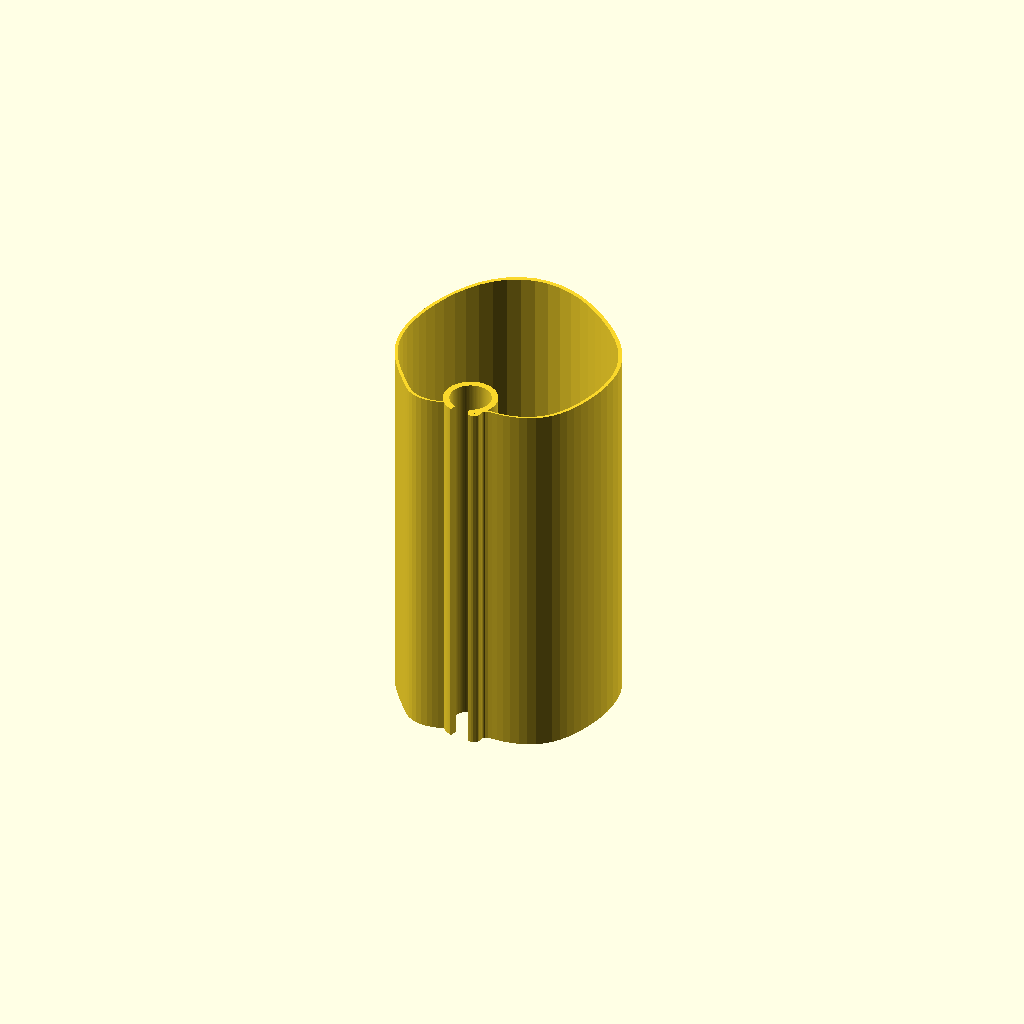
Cell 1: rendered with the file's own defaults.
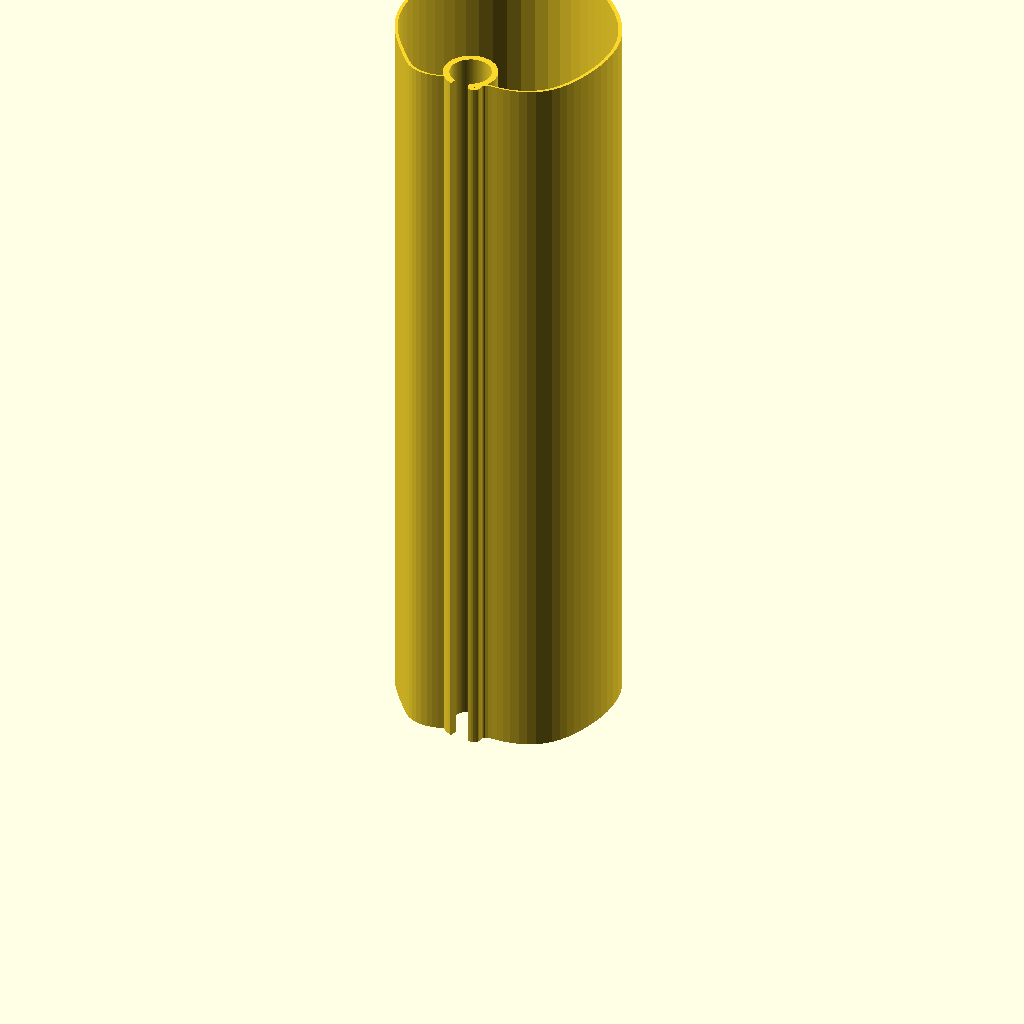
Cell 2: the same model with shade_height = 360.
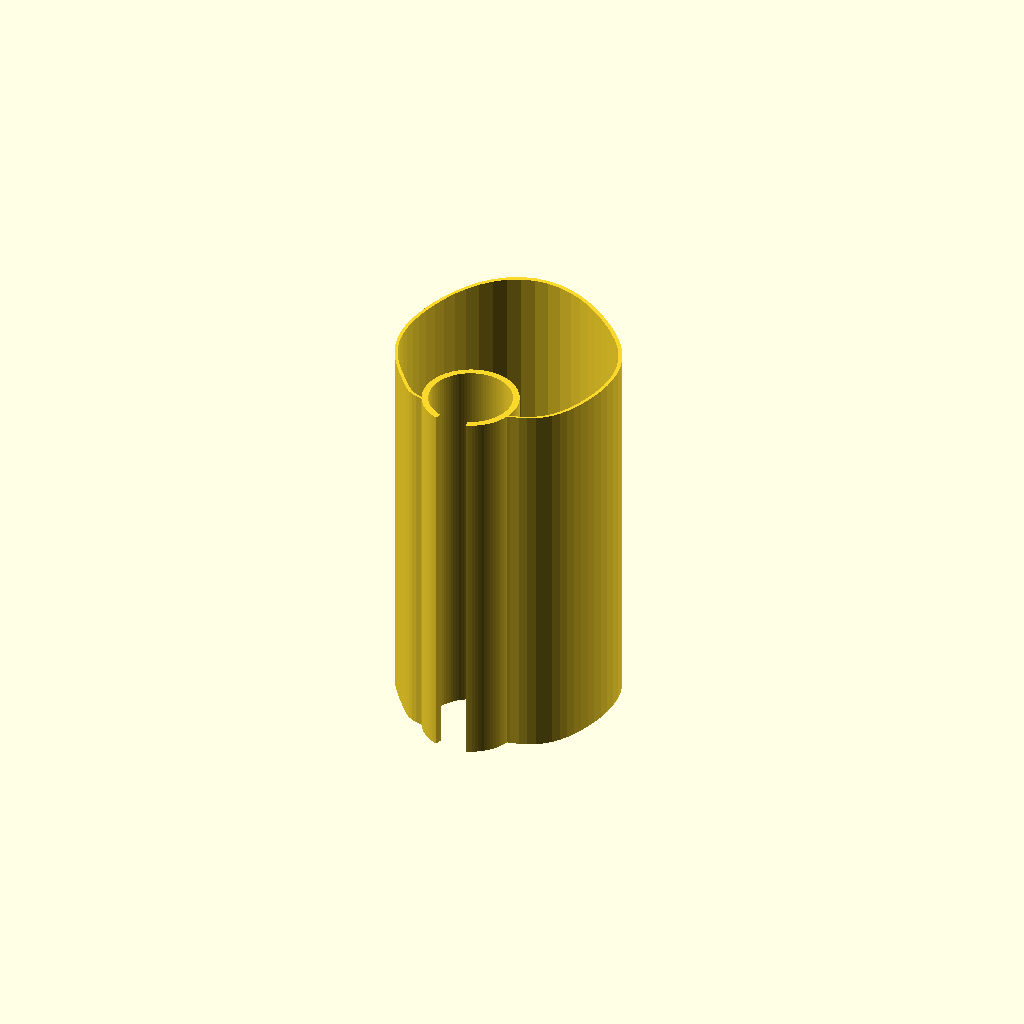
Cell 3 — clip_id set to 38.4, the other parameters unchanged.
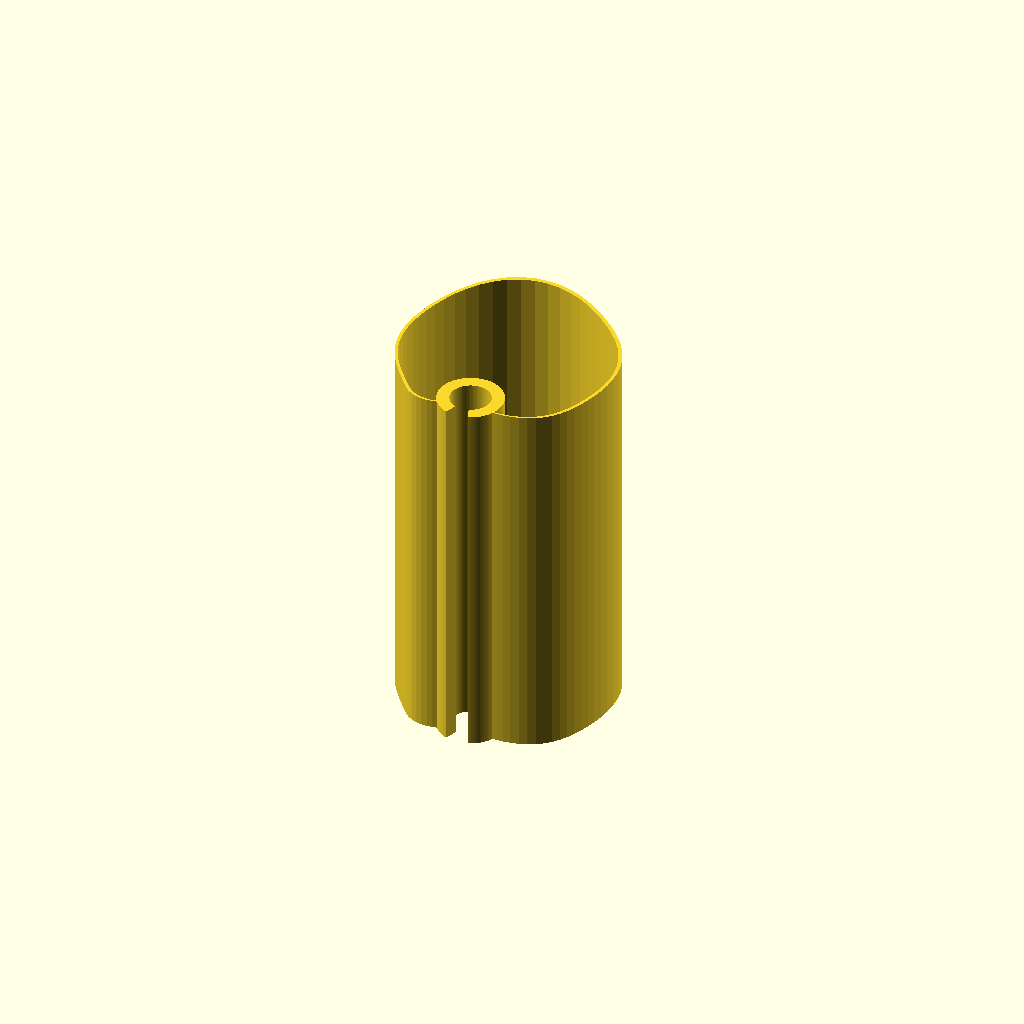
Cell 4 — clip_wall set to 6, the other parameters unchanged.
One fixed orthographic camera (rotation 55°, 0°, 25°; colour scheme Cornfield) for every cell.
The OpenSCAD source (scad/draft/lampenschirm_009.scad):
// Lampenschirm für Stehlampe – organischer, wellenförmiger Querschnitt
// mit Klemmkragen, der in die Form integriert ist (keine D-Form mehr)
// Alle Maße in Millimetern (Regel: units-mm)
//
// Kontext: context/printer.md, context/tolerances.md und context/materials.md
// waren zum Zeitpunkt der Modellierung leer (siehe Regel: context-first).
// Annahmen aus dem Design-Dialog (siehe auch 001/002):
//   - Baubett >= 200mm Z-Höhe vorhanden -> Schirm wird als ein Teil,
//     stehend, in voller Höhe gedruckt.
//   - Klemmkragen als offener Federclip (C-Ring): Innendurchmesser 0.8mm
//     unter Stangendurchmesser (19.2mm ID auf 20mm Stange) für Vorspannung.
//   - E14-Fassung wird separat an der Stange montiert.
//
// Änderungen gegenüber 008 (Nutzer-Feedback: kleine Schlaufen-Artefakte an
// der Kontur nahe der Klemme, rechte Seite wieder nicht sauber verbunden):
//   - Ursache gefunden per Winkel-Sweep (siehe scratchpad-Analyse): die
//     Wellen-Amplitude (6mm/3mm) war trotz Hüllkurve immer noch groß genug,
//     um den Radius nahe der Rückseite nicht nur einmal, sondern zweimal
//     die Verbindungs-Grenze kreuzen zu lassen (erst raus, dann wieder weit
//     rein bis zum harten Minimum) - dieses "Doppel-Kreuzen" erzeugt beim
//     Verschneiden mit dem kreisrunden Klemmkragen eine sichtbare Schlaufe/
//     Einbuchtung statt eines glatten Übergangs.
//   - Fix: Wellen-Amplitude auf 3mm/1.5mm halbiert. Per Winkel-Sweep (0.25°-
//     Schritte, volle 360°) geprüft: die Kontur bleibt jetzt sanft und
//     einfach (keine Doppel-Kreuzungen mehr in der kritischen Zone um die
//     Klemme).

// ---- Parameter ----
shade_height = 180;   // Gesamthöhe des Schirms
wall_t       = 2;     // Wandstärke Schirm (durchgehend, auch am Klemmkragen-Übergang)

rod_d      = 20;                 // Durchmesser der Metallstange
rod_r      = rod_d / 2;
clip_id    = 19.2;               // Innendurchmesser Klemmkragen (Vorspannung, ~0.8mm Untermaß)
clip_r_in  = clip_id / 2;
clip_wall  = 3;                  // Wandstärke Klemmkragen (dicker als Schirmwand, für Klemmkraft)
clip_r_out = clip_r_in + clip_wall;
clip_gap_deg = 40;               // Öffnungswinkel des C-Rings (Montagespalt, zeigt nach -Y)

socket_slot_deg    = 60;              // Öffnungswinkel des Fassungs-Schlitzes (Innenseite, +Y) - Annahme
socket_slot_height = shade_height / 3; // unteres Drittel der Klemme ist auf der Innenseite offen

// Organische Grundform: Potenzfunktion statt Fourier-Reihe, damit die
// Rückseite (θ=270°) über einen breiten Winkelbereich flach bleibt, statt
// steil anzusteigen.
back_r  = 13;     // Zielradius an der Rückseite (θ=270°) - eng am Klemmkragen
front_r = 95;      // Zielradius an der Front (θ=90°)
flatten_power = 2; // höher = flacherer/breiterer "Hals" um die Klemme, aber schmalere Seiten

// Wellen-Überlagerung für den organischen/wellenförmigen Look (Front/Seiten) -
// bewusst moderat, damit die Kontur nahe der Klemme nicht mehrfach kreuzt
wave_amp1 = 3;   wave_freq1 = 4;  wave_phase1 = 40;
wave_amp2 = 1.5; wave_freq2 = 7;  wave_phase2 = 115;
wave_fade_width = 55;   // Welle erreicht erst ab diesem Winkelabstand von der Rückseite volle Stärke

// Harter Sicherheits-Deckel: garantiert, dass die Kontur nahe der Rückseite
// den Klemmkragen nie verfehlt, unabhängig von der Wellenphase
neck_guard_width = 20;                     // Winkelbereich, in dem der Deckel aktiv ist
max_neck_r = clip_r_out + wall_t - 0.3;    // = 14.3mm, garantiert Überlappung mit Sicherheitsabstand
min_r      = clip_r_out - 1;               // globale Untergrenze (Reserve, verhindert Radius <= 0 / Bohrung)

cut_far = 300;   // "unendlich" großer Radius für Schnitte, die garantiert bis nach außen durchbrechen sollen

$fn = 96;

// Winkelabstand zwischen theta und center (0-180°, robust über den 0°/360°-Übergang)
function angle_diff(theta, center) =
    let(d = abs(theta - center))
    (d > 180) ? 360 - d : d;

// Hüllkurve 0 (direkt an der Rückseite) bis 1 (ab wave_fade_width Grad Abstand)
function wave_envelope(theta) =
    let(d = angle_diff(theta, 270))
    (d >= wave_fade_width) ? 1 : (1 - cos(180 * d / wave_fade_width)) / 2;

// Radius der organischen Kontur in Abhängigkeit vom Winkel θ (Grad)
function organic_r(theta) =
    let(phi = theta - 90)
    let(u = (1 + cos(phi)) / 2)   // 0 an der Rückseite (θ=270°), 1 an der Front (θ=90°)
    let(base = back_r + (front_r - back_r) * pow(u, flatten_power))
    let(raw_wave = wave_amp1 * sin(wave_freq1 * theta + wave_phase1)
                 + wave_amp2 * sin(wave_freq2 * theta + wave_phase2))
    let(wave = raw_wave * wave_envelope(theta))
    let(r_free = base + wave)
    let(d = angle_diff(theta, 270))
    let(r_guarded = (d < neck_guard_width) ? min(r_free, max_neck_r) : r_free)
    max(r_guarded, min_r);

// Geschlossenes 2D-Profil der organischen Kontur, um shrink (mm) nach innen
// verkleinert (shrink=0 -> Außenkontur, shrink=wall_t -> Innenkontur).
// Direkte Radius-Berechnung statt offset() - robust bei welliger Kontur.
module organic_outline(shrink = 0) {
    step = 360 / $fn;
    polygon(points = [
        for (t = [0 : step : 360 - step])
            [(organic_r(t) - shrink) * cos(t), (organic_r(t) - shrink) * sin(t)]
    ]);
}

// Keilförmiger 2D-Ausschnitt, zentriert auf Winkel 0
module pie_wedge_2d(radius, angle_deg) {
    a = angle_deg / 2;
    polygon(points = [
        [0, 0],
        [radius * cos(a), radius * sin(a)],
        [radius * cos(-a), radius * sin(-a)]
    ]);
}

// Voller Klemmkragen-Rohling (Bohrung/Spalt werden erst in 3D herausgeschnitten).
// Überlappt an der Rückseite direkt mit der Innenkontur der Schirmwand.
module collar_disk_2d() {
    circle(r = clip_r_out);
}

// 2D-Profil der Wand: durchgehend wall_t dick, plus Klemmkragen-Rohling
module shell_with_boss_2d() {
    union() {
        difference() {
            organic_outline(0);
            organic_outline(wall_t);
        }
        collar_disk_2d();
    }
}

module organic_shell() {
    linear_extrude(height = shade_height)
        shell_with_boss_2d();
}

// Radialer Schlitz von z0 bis z1, in Richtung facing_deg ausgerichtet
module radial_slot(radius, angle_deg, facing_deg, z0, z1) {
    translate([0, 0, z0])
        rotate([0, 0, facing_deg])
            linear_extrude(z1 - z0)
                pie_wedge_2d(radius, angle_deg);
}

// Alle Ausschnitte für die Klemme: durchgehende Stangenbohrung + Montagespalt
// (volle Höhe, -Y, bricht bis zur echten Außenwand durch, damit seitlich
// eingeclipst werden kann) + Fassungs-Schlitz (unteres Drittel, +Y, öffnet
// nur bis in den ohnehin dort schon hohlen Innenraum)
module clamp_cutouts() {
    union() {
        translate([0, 0, -1])
            cylinder(r = clip_r_in, h = shade_height + 2);

        radial_slot(cut_far, clip_gap_deg, 270, -1, shade_height + 1);

        radial_slot(clip_r_out + 5, socket_slot_deg, 90, -1, socket_slot_height + 1);
    }
}

// render() erzwingt die vollständige (exakte) Boolesche Berechnung statt der
// schnellen OpenCSG-Live-Vorschau, damit die Klemme auch in der OpenSCAD-
// Vorschau (F5) korrekt dargestellt wird.
render(convexity = 10)
    difference() {
        organic_shell();
        clamp_cutouts();
    }
Parameter table extracted from the source (name, type, default, range or options):
shade_height: number, default 180
wall_t: number, default 2
rod_d: number, default 20
clip_id: number, default 19.2
clip_wall: number, default 3
clip_gap_deg: number, default 40
socket_slot_deg: number, default 60
back_r: number, default 13
front_r: number, default 95
flatten_power: number, default 2
wave_fade_width: number, default 55
neck_guard_width: number, default 20
cut_far: number, default 300
